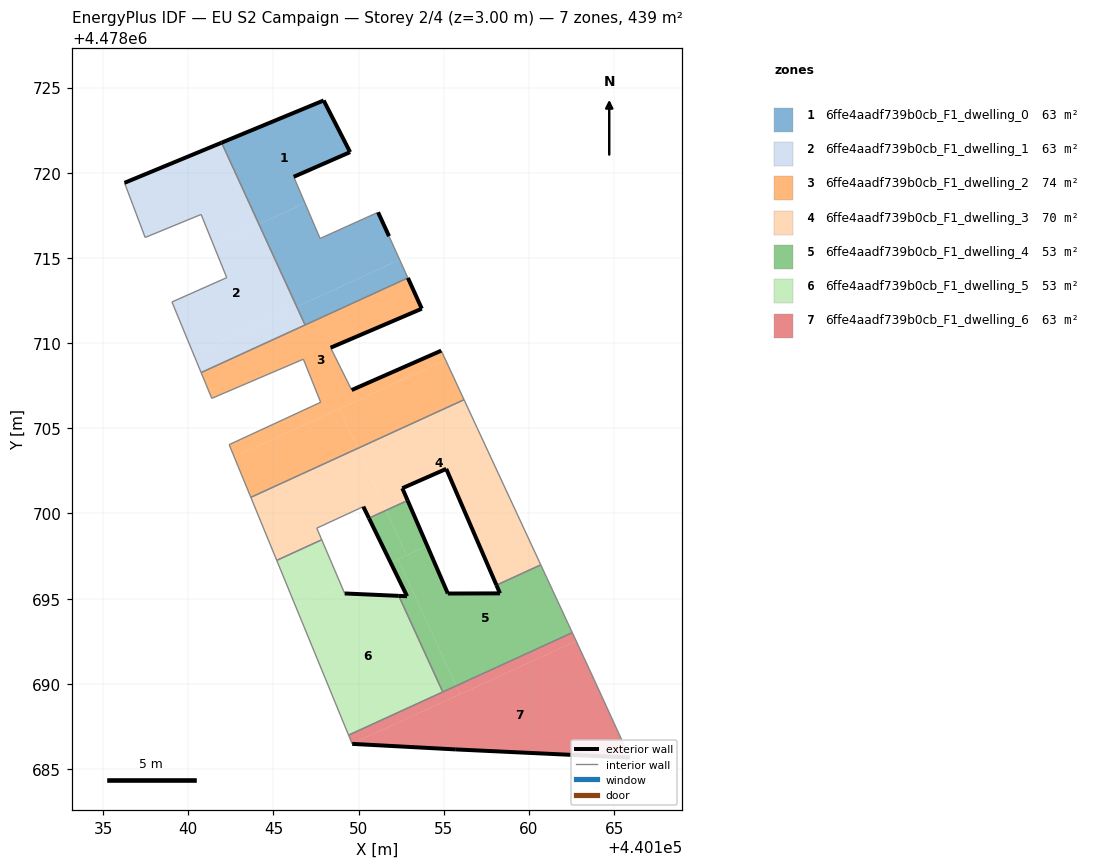
=== STOREY PLAN SPEC (per zone: floor XY polygon, exterior-wall plan segments, windows/doors) ===
zone 1: 6ffe4aadf739b0cb_F1_dwelling_0  (62.7 m²)
  floor: (440146.85, 4478718.22) (440146.19, 4478719.76) (440149.50, 4478721.21) (440147.95, 4478724.24) (440141.96, 4478721.76) (440144.15, 4478716.98)
  floor: (440152.41, 4478714.90) (440151.78, 4478716.28) (440151.14, 4478717.68) (440147.74, 4478716.14) (440146.85, 4478718.22) (440144.15, 4478716.98) (440146.37, 4478712.13)
  floor: (440152.89, 4478713.83) (440152.41, 4478714.90) (440146.37, 4478712.13) (440146.86, 4478711.06)
  exterior wall: (440149.50, 4478721.21) – (440146.19, 4478719.76)  [3.6 m]
  exterior wall: (440151.14, 4478717.68) – (440151.78, 4478716.28)  [1.5 m]
  exterior wall: (440141.96, 4478721.76) – (440147.95, 4478724.24)  [6.5 m]
  exterior wall: (440147.95, 4478724.24) – (440149.50, 4478721.21)  [3.4 m]
  interior walls: 5
zone 2: 6ffe4aadf739b0cb_F1_dwelling_1  (62.7 m²)
  floor: (440146.37, 4478712.13) (440144.15, 4478716.98) (440141.48, 4478715.76) (440142.26, 4478713.84) (440139.04, 4478712.42) (440140.31, 4478709.36)
  floor: (440144.15, 4478716.98) (440141.96, 4478721.76) (440136.26, 4478719.41) (440137.47, 4478716.20) (440140.75, 4478717.55) (440141.48, 4478715.76)
  floor: (440146.86, 4478711.06) (440146.37, 4478712.13) (440140.31, 4478709.36) (440140.76, 4478708.27)
  exterior wall: (440136.26, 4478719.41) – (440141.96, 4478721.76)  [6.2 m]
  interior walls: 7
zone 3: 6ffe4aadf739b0cb_F1_dwelling_2  (74.3 m²)
  floor: (440155.11, 4478709.01) (440154.85, 4478709.56) (440149.59, 4478707.25) (440148.36, 4478709.73) (440153.71, 4478712.02) (440152.89, 4478713.83) (440140.76, 4478708.27) (440141.38, 4478706.76) (440146.76, 4478709.06) (440147.77, 4478706.53) (440142.40, 4478704.04) (440142.70, 4478703.32)
  floor: (440156.19, 4478706.68) (440155.11, 4478709.01) (440148.88, 4478706.15) (440149.94, 4478703.82)
  floor: (440149.94, 4478703.82) (440148.88, 4478706.15) (440142.70, 4478703.32) (440143.67, 4478700.95)
  exterior wall: (440152.89, 4478713.83) – (440153.71, 4478712.02)  [2.0 m]
  exterior wall: (440153.71, 4478712.02) – (440148.36, 4478709.73)  [5.8 m]
  exterior wall: (440149.59, 4478707.25) – (440154.85, 4478709.56)  [5.7 m]
  interior walls: 10
zone 4: 6ffe4aadf739b0cb_F1_dwelling_3  (69.5 m²)
  floor: (440159.10, 4478700.41) (440156.19, 4478706.68) (440149.94, 4478703.82) (440151.61, 4478700.19) (440152.87, 4478700.76) (440152.56, 4478701.48) (440155.14, 4478702.62) (440156.59, 4478699.26)
  floor: (440160.69, 4478696.98) (440159.10, 4478700.41) (440156.59, 4478699.26) (440158.09, 4478695.79)
  floor: (440150.61, 4478699.73) (440151.61, 4478700.19) (440149.94, 4478703.82) (440143.67, 4478700.95) (440145.19, 4478697.25) (440147.83, 4478698.46) (440147.54, 4478699.14) (440150.28, 4478700.40)
  exterior wall: (440158.09, 4478695.79) – (440155.14, 4478702.62)  [7.4 m]
  exterior wall: (440155.14, 4478702.62) – (440152.56, 4478701.48)  [2.8 m]
  exterior wall: (440152.56, 4478701.48) – (440152.88, 4478700.76)  [0.8 m]
  exterior wall: (440150.60, 4478699.72) – (440150.28, 4478700.40)  [0.8 m]
  interior walls: 8
zone 5: 6ffe4aadf739b0cb_F1_dwelling_4  (53.4 m²)
  floor: (440162.54, 4478693.00) (440160.69, 4478696.98) (440158.09, 4478695.79) (440158.30, 4478695.31) (440155.24, 4478695.30) (440154.03, 4478698.09) (440152.32, 4478697.31) (440155.72, 4478689.88)
  floor: (440154.03, 4478698.09) (440152.87, 4478700.76) (440151.61, 4478700.19) (440152.82, 4478697.54)
  floor: (440155.72, 4478689.88) (440152.32, 4478697.31) (440151.88, 4478697.11) (440152.84, 4478695.14) (440152.36, 4478695.16) (440154.94, 4478689.52)
  floor: (440152.82, 4478697.54) (440151.61, 4478700.19) (440150.61, 4478699.73) (440151.88, 4478697.11)
  exterior wall: (440152.88, 4478700.76) – (440155.24, 4478695.30)  [6.0 m]
  exterior wall: (440155.24, 4478695.30) – (440158.30, 4478695.31)  [3.1 m]
  exterior wall: (440158.30, 4478695.31) – (440158.09, 4478695.79)  [0.5 m]
  exterior wall: (440152.36, 4478695.16) – (440152.84, 4478695.14)  [0.5 m]
  exterior wall: (440152.84, 4478695.14) – (440150.60, 4478699.72)  [5.1 m]
  interior walls: 5
zone 6: 6ffe4aadf739b0cb_F1_dwelling_5  (53.4 m²)
  floor: (440148.98, 4478695.78) (440147.83, 4478698.46) (440145.19, 4478697.25) (440146.30, 4478694.55)
  floor: (440154.94, 4478689.52) (440152.36, 4478695.16) (440149.18, 4478695.30) (440148.98, 4478695.78) (440146.30, 4478694.55) (440149.41, 4478686.99)
  exterior wall: (440149.18, 4478695.30) – (440152.36, 4478695.16)  [3.2 m]
  interior walls: 5
zone 7: 6ffe4aadf739b0cb_F1_dwelling_6  (62.7 m²)
  floor: (440155.95, 4478689.39) (440155.72, 4478689.88) (440149.41, 4478686.99) (440149.62, 4478686.49)
  floor: (440165.92, 4478685.67) (440163.83, 4478690.24) (440162.77, 4478692.51) (440149.62, 4478686.49) (440149.62, 4478686.48) (440155.71, 4478686.15)
  floor: (440162.77, 4478692.51) (440162.54, 4478693.00) (440155.72, 4478689.88) (440155.95, 4478689.39)
  exterior wall: (440155.71, 4478686.15) – (440149.62, 4478686.48)  [6.1 m]
  exterior wall: (440165.92, 4478685.67) – (440155.71, 4478686.15)  [10.2 m]
  interior walls: 5

=== DERIVED (storey summary) ===
Building: EU S2 Campaign
Storey: 2 of 4  (floor level z = 3.00 m)
Storey gross floor area: 438.6 m²
Zones on this storey: 7
  - 6ffe4aadf739b0cb_F1_dwelling_0: floor 62.7 m²; exterior wall 15.0 m (45.1 m²); WWR 0.0%
  - 6ffe4aadf739b0cb_F1_dwelling_1: floor 62.7 m²; exterior wall 6.2 m (18.5 m²); WWR 0.0%
  - 6ffe4aadf739b0cb_F1_dwelling_2: floor 74.3 m²; exterior wall 13.5 m (40.6 m²); WWR 0.0%
  - 6ffe4aadf739b0cb_F1_dwelling_3: floor 69.5 m²; exterior wall 11.8 m (35.4 m²); WWR 0.0%
  - 6ffe4aadf739b0cb_F1_dwelling_4: floor 53.4 m²; exterior wall 15.1 m (45.4 m²); WWR 0.0%
  - 6ffe4aadf739b0cb_F1_dwelling_5: floor 53.4 m²; exterior wall 3.2 m (9.5 m²); WWR 0.0%
  - 6ffe4aadf739b0cb_F1_dwelling_6: floor 62.7 m²; exterior wall 16.3 m (49.0 m²); WWR 0.0%
Zone adjacency (shared interzone walls):
  - 6ffe4aadf739b0cb_F1_dwelling_0 ↔ 6ffe4aadf739b0cb_F1_dwelling_1
  - 6ffe4aadf739b0cb_F1_dwelling_0 ↔ 6ffe4aadf739b0cb_F1_dwelling_2
  - 6ffe4aadf739b0cb_F1_dwelling_1 ↔ 6ffe4aadf739b0cb_F1_dwelling_2
  - 6ffe4aadf739b0cb_F1_dwelling_2 ↔ 6ffe4aadf739b0cb_F1_dwelling_3
  - 6ffe4aadf739b0cb_F1_dwelling_3 ↔ 6ffe4aadf739b0cb_F1_dwelling_4
  - 6ffe4aadf739b0cb_F1_dwelling_3 ↔ 6ffe4aadf739b0cb_F1_dwelling_5
  - 6ffe4aadf739b0cb_F1_dwelling_4 ↔ 6ffe4aadf739b0cb_F1_dwelling_5
  - 6ffe4aadf739b0cb_F1_dwelling_4 ↔ 6ffe4aadf739b0cb_F1_dwelling_6
  - 6ffe4aadf739b0cb_F1_dwelling_5 ↔ 6ffe4aadf739b0cb_F1_dwelling_6